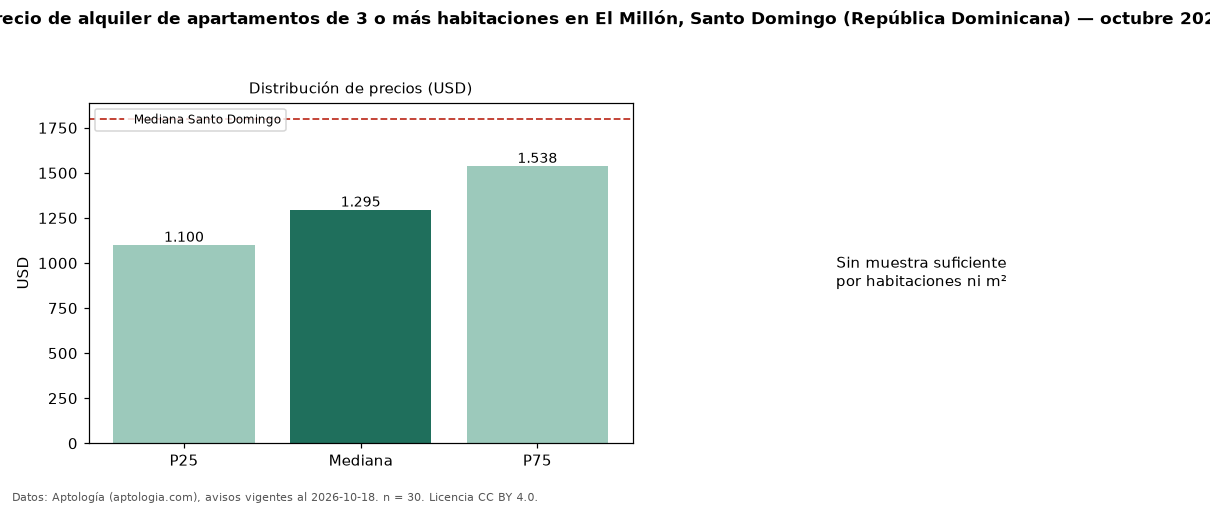

The table this chart was drawn from, first rows:
seccion, metrica, valor, moneda, n
precio, p25, 1100, USD, 30
precio, mediana, 1295, USD, 30
precio, p75, 1538, USD, 30
precio, minimo, 950.0, USD, 30
precio, maximo, 3200, USD, 30
banos, mediana_banos, 2.5, , 
habitaciones, 3+, 1295, USD, 30
ciudad, mediana_ciudad_referencia, 1800, USD, 
ciudad, mediana_m2_ciudad, 9.91, USD, 
fuente, fecha_datos, 2026-10-18, , 
fuente, atribucion, https://www.aptologia.com/do/alquiler/sa…, , 
fuente, licencia, CC BY 4.0, , 
